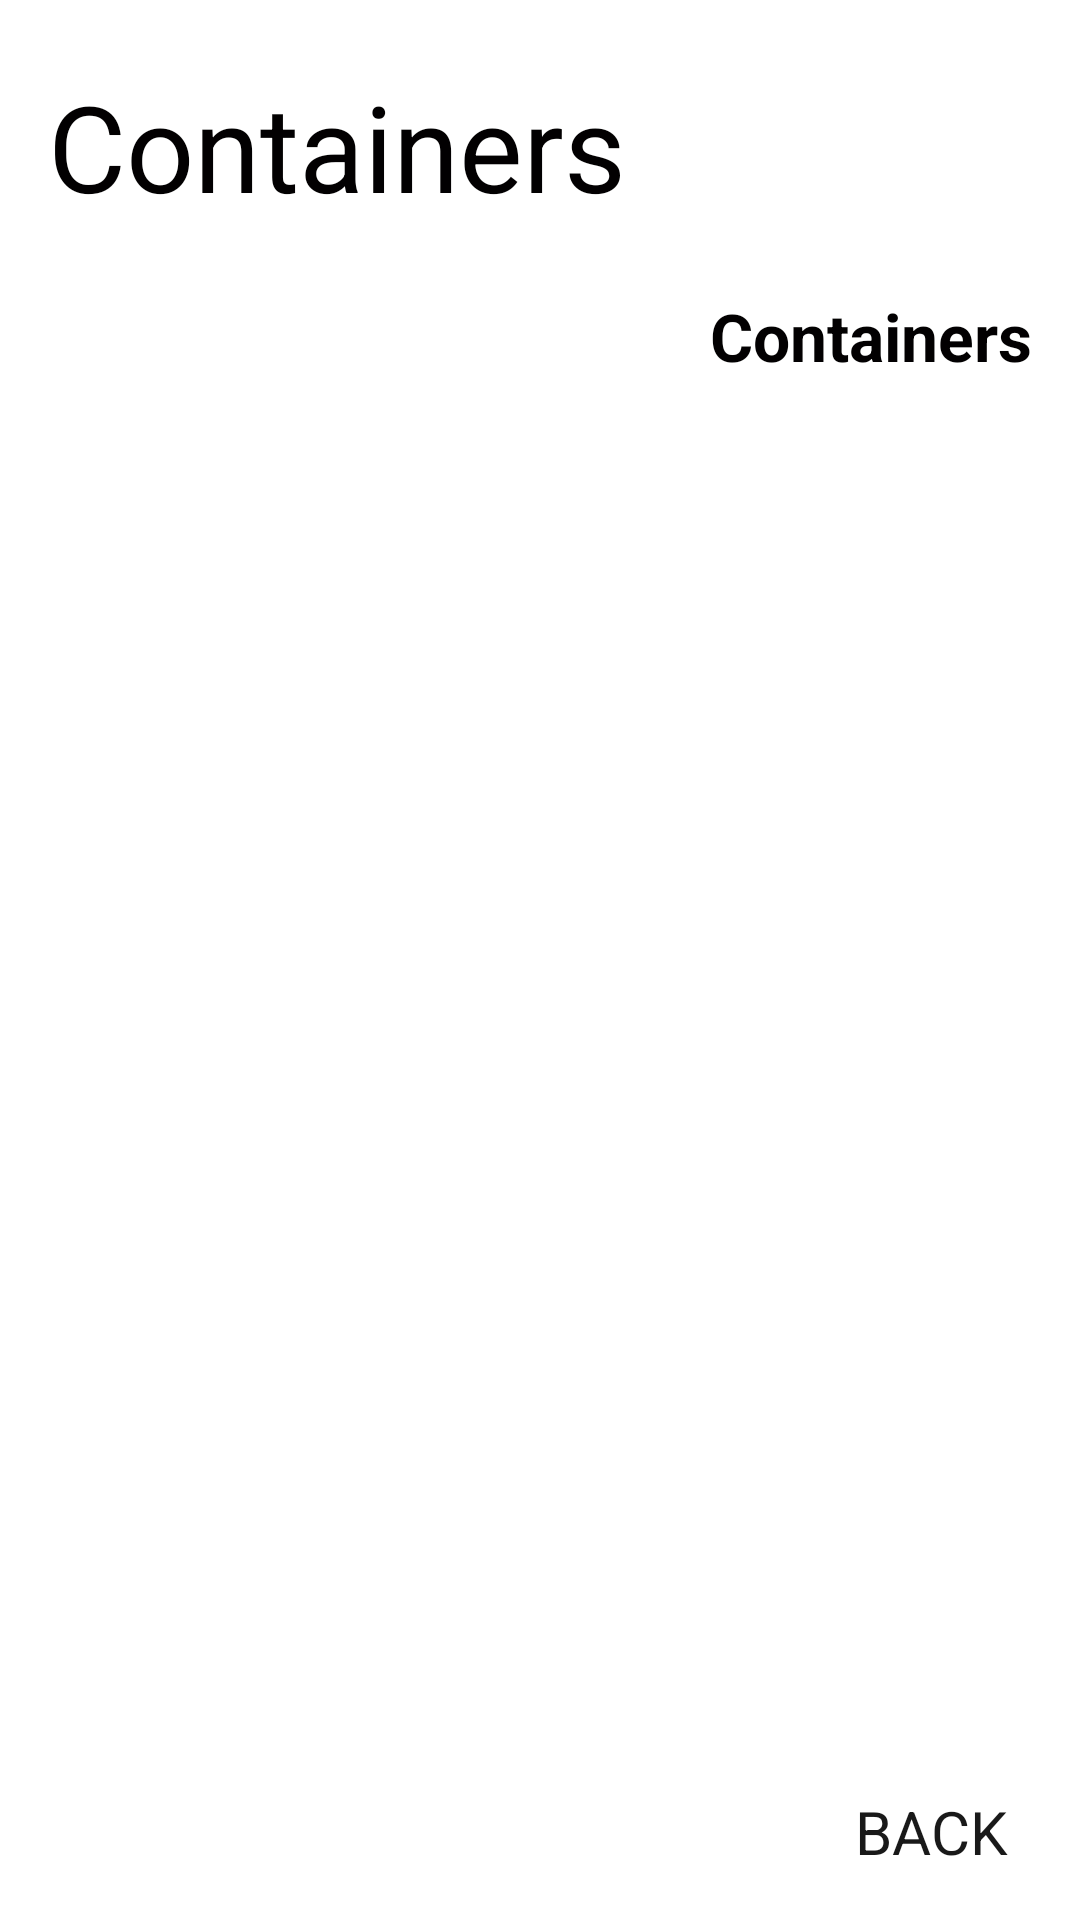

The Android layout XML behind this screen, and the referenced resources:
<!-- AndroidManifest.xml: application theme Theme.OptimizeIt -->
<!-- res/layout/show_jobs_fragment.xml -->
<?xml version="1.0" encoding="utf-8"?>
<FrameLayout xmlns:android="http://schemas.android.com/apk/res/android"
    xmlns:tools="http://schemas.android.com/tools"
    xmlns:app="http://schemas.android.com/apk/res-auto"
    android:layout_width="match_parent"
    android:layout_height="match_parent"
    android:background="?android:colorBackground"
    android:clickable="true"
    tools:context=".fragment.ShowJobsFragment">

    <androidx.constraintlayout.widget.ConstraintLayout
        android:layout_width="match_parent"
        android:layout_height="match_parent"
        android:layout_margin="@dimen/base_padding"
        android:orientation="vertical">

        <com.google.android.material.textview.MaterialTextView
            android:id="@+id/materialTextView"
            android:layout_width="match_parent"
            android:layout_height="wrap_content"
            android:paddingHorizontal="8dp"
            android:paddingVertical="14dp"
            android:text="Containers"
            android:textSize="@dimen/H1"
            android:textColor="?colorSecondary"
            app:layout_constraintEnd_toEndOf="parent"
            app:layout_constraintHorizontal_bias="0.5"
            app:layout_constraintStart_toStartOf="parent"
            app:layout_constraintTop_toTopOf="parent" />

        <com.google.android.material.textview.MaterialTextView
            android:id="@+id/show_jobs_tw_name"
            android:layout_width="match_parent"
            android:layout_height="wrap_content"
            android:paddingHorizontal="8dp"
            android:paddingVertical="8dp"
            android:text="Containers"
            android:textStyle="bold"
            android:gravity="end"
            android:textColor="?colorSecondary"
            android:textSize="22dp"
            app:layout_constraintTop_toBottomOf="@+id/materialTextView" />

        <androidx.recyclerview.widget.RecyclerView
            android:id="@+id/show_jobs_rv"
            android:layout_width="match_parent"
            android:layout_height="0dp"
            android:layout_margin="2dp"
            android:layoutAnimation="@anim/layout_animation"
            app:layout_constraintBottom_toTopOf="@+id/show_jobs_tw_back"
            app:layout_constraintEnd_toEndOf="parent"
            app:layout_constraintHorizontal_bias="0.5"
            app:layout_constraintStart_toStartOf="parent"
            app:layout_constraintTop_toBottomOf="@+id/show_jobs_tw_name" />


        <com.google.android.material.textview.MaterialTextView
            android:id="@+id/show_jobs_tw_back"
            android:layout_width="wrap_content"
            android:layout_height="wrap_content"
            android:paddingVertical="8dp"
            android:paddingHorizontal="@dimen/left_margin"
            android:text="BACK"
            android:clickable="true"
            android:textColor="?colorPrimary"
            android:textSize="20dp"
            app:layout_constraintBottom_toBottomOf="parent"
            app:layout_constraintEnd_toEndOf="parent" />

    </androidx.constraintlayout.widget.ConstraintLayout>

</FrameLayout>
<!-- resources referenced by this layout -->
<resources>
  <dimen name="H1">40sp</dimen>
  <dimen name="base_padding">8dp</dimen>
  <dimen name="left_margin">16dp</dimen>
  <style name="Theme.OptimizeIt" parent="Theme.MaterialComponents.DayNight.NoActionBar">
          
          <item name="colorPrimary">@color/mat_black</item>
          <item name="colorPrimaryVariant">@color/asphalt</item>
          <item name="colorOnPrimary">@color/white</item>
          
          <item name="colorSecondary">@color/diesel</item>
          <item name="colorSecondaryVariant">@color/black</item>
          <item name="colorOnSecondary">@color/white</item>
          
          <item name="android:statusBarColor" tools:targetApi="l">@color/asphalt</item>
          
  
          <item name="colorOnColorOnPrimary">@color/wet_asphalt</item>
          <item name="fontFamily">@font/product_sans_font_family</item>
  
      </style>
  <color name="mat_black">#191919</color>
  <color name="asphalt">#0b0704</color>
  <color name="white">#FFFFFFFF</color>
  <color name="diesel">#020001</color>
  <color name="black">#FF000000</color>
  <color name="wet_asphalt">#34495e</color>
</resources>
